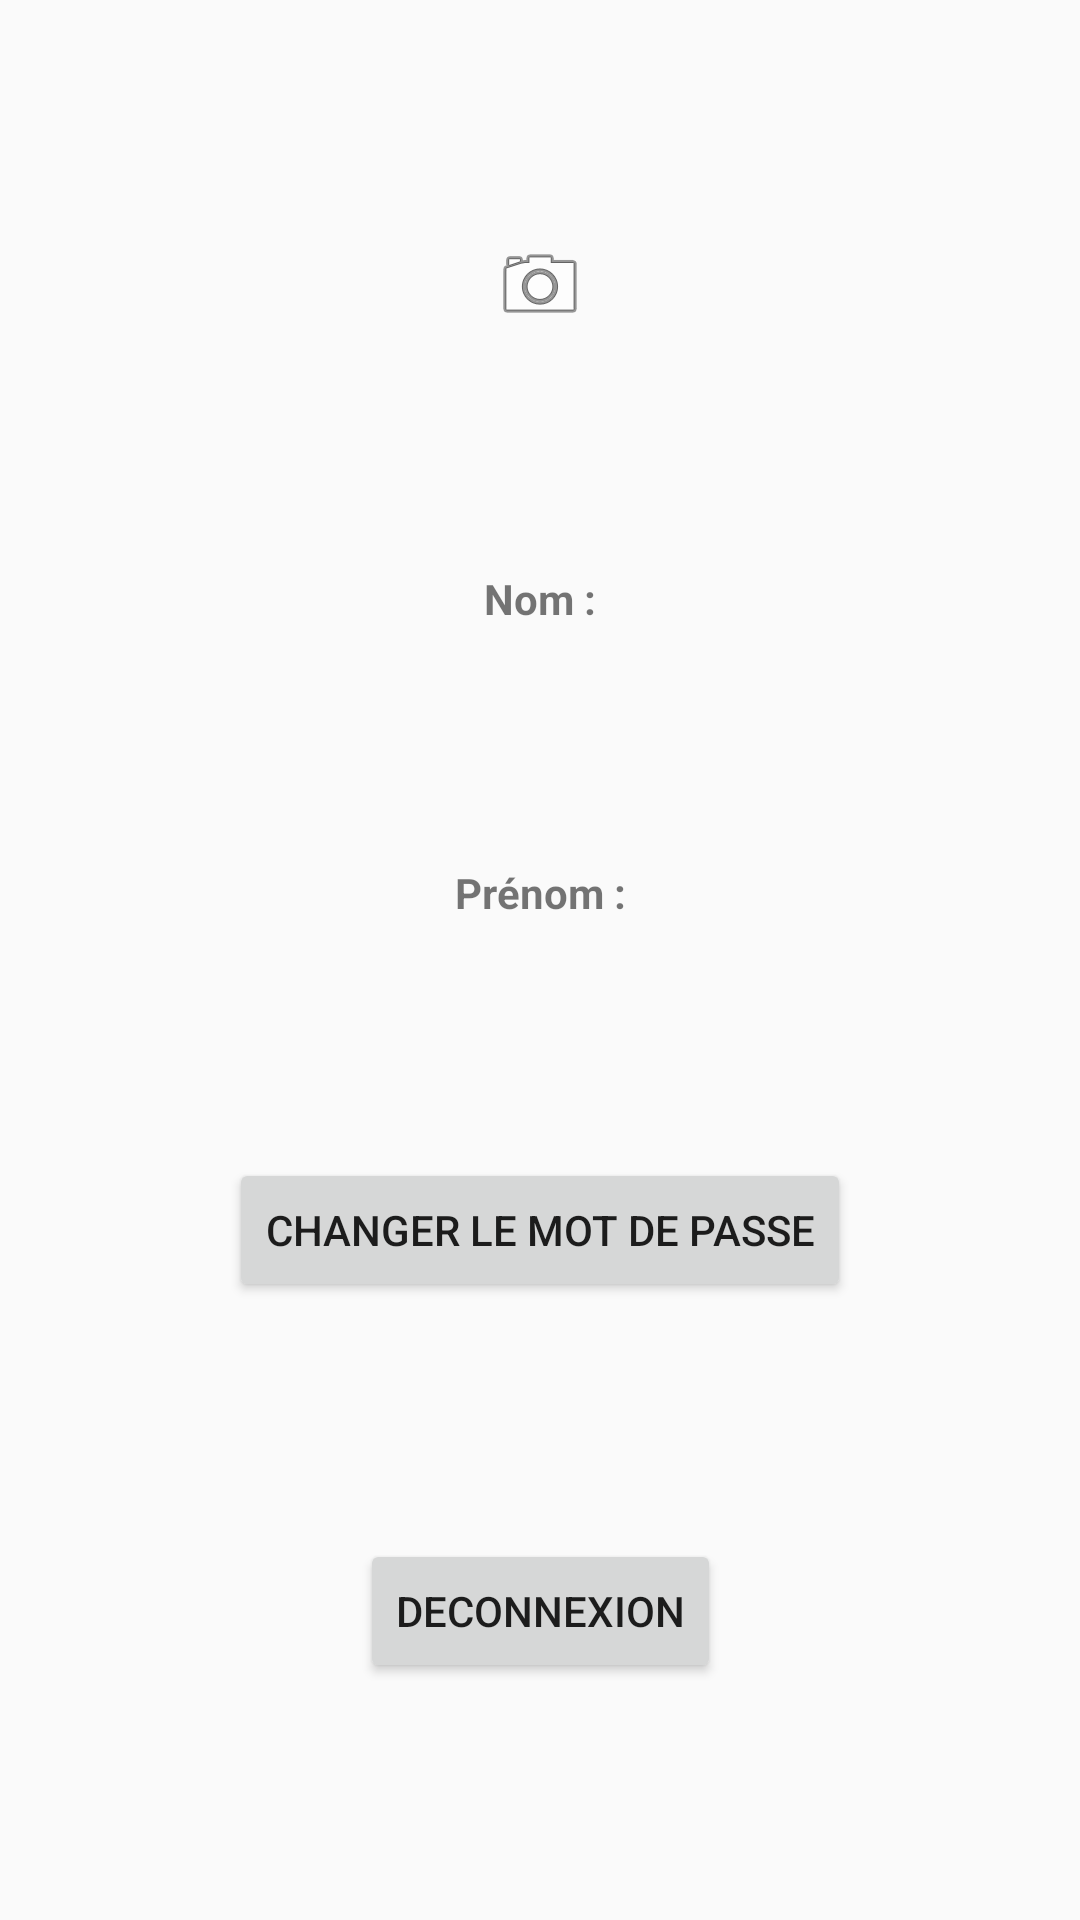

Android layout source for this screen:
<!-- AndroidManifest.xml: application theme AppTheme -->
<!-- res/layout/fragment_user_profile.xml -->
<?xml version="1.0" encoding="utf-8"?>
<android.support.constraint.ConstraintLayout xmlns:android="http://schemas.android.com/apk/res/android"
    xmlns:app="http://schemas.android.com/apk/res-auto"
    android:layout_width="match_parent"
    android:layout_height="match_parent">

    <ImageView
        android:id="@+id/userPhoto"
        android:layout_width="wrap_content"
        android:layout_height="wrap_content"
        app:layout_constraintBottom_toTopOf="@+id/firstNameText"
        app:layout_constraintLeft_toLeftOf="parent"
        app:layout_constraintRight_toRightOf="parent"
        app:layout_constraintTop_toTopOf="parent"
        app:srcCompat="@android:drawable/ic_menu_camera" />

    <TextView
        android:id="@+id/firstNameText"
        android:layout_width="wrap_content"
        android:layout_height="wrap_content"
        android:text="Nom :"
        android:textStyle="bold"
        app:layout_constraintBottom_toTopOf="@+id/lastNameTxt"
        app:layout_constraintLeft_toLeftOf="parent"
        app:layout_constraintRight_toRightOf="parent"
        app:layout_constraintTop_toBottomOf="@+id/userPhoto" />

    <TextView
        android:id="@+id/firstName"
        android:layout_width="wrap_content"
        android:layout_height="wrap_content"
        app:layout_constraintBottom_toTopOf="@+id/lastNameTxt"
        app:layout_constraintHorizontal_bias="0.51"
        app:layout_constraintLeft_toLeftOf="parent"
        app:layout_constraintRight_toRightOf="parent"
        app:layout_constraintTop_toBottomOf="@+id/firstNameText" />

    <TextView
        android:id="@+id/lastNameTxt"
        android:layout_width="wrap_content"
        android:layout_height="wrap_content"
        android:text="Prénom :"
        android:textStyle="bold"
        app:layout_constraintBottom_toTopOf="@+id/changePassword"
        app:layout_constraintLeft_toLeftOf="parent"
        app:layout_constraintRight_toRightOf="parent"
        app:layout_constraintTop_toBottomOf="@+id/firstNameText" />

    <Button
        android:id="@+id/changePassword"
        style="@style/Widget.AppCompat.Button"
        android:layout_width="wrap_content"
        android:layout_height="wrap_content"
        android:text="Changer le mot de passe"
        app:layout_constraintBottom_toTopOf="@+id/disconnect"
        app:layout_constraintLeft_toLeftOf="parent"
        app:layout_constraintRight_toRightOf="parent"
        app:layout_constraintTop_toBottomOf="@+id/lastNameTxt" />

    <TextView
        android:id="@+id/lastName"
        android:layout_width="wrap_content"
        android:layout_height="wrap_content"
        app:layout_constraintBottom_toTopOf="@+id/changePassword"
        app:layout_constraintLeft_toLeftOf="parent"
        app:layout_constraintRight_toRightOf="parent"
        app:layout_constraintTop_toBottomOf="@+id/lastNameTxt" />

    <Button
        android:id="@+id/disconnect"
        android:layout_width="wrap_content"
        android:layout_height="wrap_content"
        android:text="deconnexion"
        app:layout_constraintBottom_toBottomOf="parent"
        app:layout_constraintHorizontal_bias="0.501"
        app:layout_constraintLeft_toLeftOf="parent"
        app:layout_constraintRight_toRightOf="parent"
        app:layout_constraintTop_toBottomOf="@+id/changePassword" />
</android.support.constraint.ConstraintLayout>
<!-- resources referenced by this layout -->
<resources>
  <style name="AppTheme" parent="Theme.AppCompat.Light.NoActionBar">
          
          <item name="colorPrimary">@color/colorPrimary</item>
          <item name="colorPrimaryDark">@color/colorPrimaryDark</item>
          <item name="colorAccent">@color/colorAccent</item>
      </style>
  <color name="colorPrimary">#3F51B5</color>
  <color name="colorPrimaryDark">#303F9F</color>
  <color name="colorAccent">#FF4081</color>
</resources>
